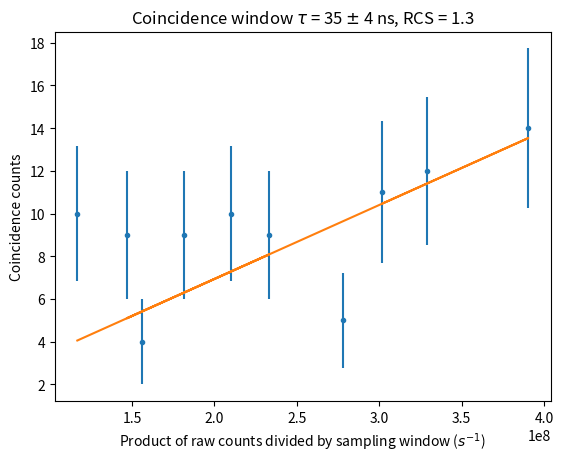

This figure's Python source:
import numpy as np
from scipy.optimize import curve_fit 
import matplotlib.pyplot as plt

# T = 2 # s  
# n1 = np.array([19553, 146961, 213710, 107925, 49942, 29835, 39147, 53680, 45013, 43671, 48519,
#                 50684, 81763, 30454, 35898, 49119, 44504, 184064, 401154, 193207, 11793, 18039], dtype=float)
# n2 = np.array([102167, 291071, 81106, 71895, 63354, 48076, 91327, 221865, 43020, 9911, 10447,
#                 10909, 78012, 73067, 92743, 151412, 119926, 267373, 414330, 298298, 224098, 20207], dtype=float)
# ydata = np.array([114, 521, 294, 113, 84, 30, 48, 171, 35, 7, 12, 9, 174, 28, 56, 9, 92, 939, 2659, 1214, 441, 12])

# T = 10 # s
# n1 = np.array([220044, 223322, 109982, 89342, 131964, 70465, 293019, 107710, 39961, 42109], dtype=float)
# n2 = np.array([457080, 989233, 260738, 105084, 98249, 114322, 65528, 36453, 28850, 32668], dtype=float)
# ydata = np.array([356, 797, 166, 29, 39, 34, 58, 32, 7, 8])

# T = 5 # s
# n1 = np.array([142760, 258279, 169757, 39913, 27787, 24742, 25651, 24711, 17565, 5821], dtype=float)
# n2 = np.array([221961, 334811, 438789, 712365, 403575, 154629, 196064, 134846, 72385, 34848], dtype=float)
# ydata = np.array([222, 554, 436, 191, 91, 27, 28, 25, 11, 2])

T = 5 # s
n1 = np.array([55112, 59738, 60022, 67441, 53016, 41287, 57559, 88656, 78627, 103641], dtype=float)
n2 = np.array([27384, 32670, 27422, 20589, 19789, 17792, 15768, 13142, 9929, 5638], dtype=float)
ydata = np.array([11, 14, 12, 5, 10, 9, 9, 9, 4, 10])

xdata = n1 * n2 / T

err = np.sqrt(ydata)

# print(err)

def f(x, tau):
    return tau * x 

def rcs(expected, observed, err, num_params=1):
    return np.sum((expected - observed) ** 2/ err ** 2) / (len(observed)-num_params)

popt, pcov = curve_fit(f, xdata, ydata, sigma = err)
tau = popt[0]
tau_err = np.sqrt(pcov[0][0])
print(tau * 10 ** 9, "+/-", tau_err * 10 ** 9, "ns")
print('RCS:', rcs(ydata, f(xdata, tau), err))
plt.errorbar(xdata, ydata, err,linestyle='none', marker='.')
# plt.plot(xdata, ydata, linestyle='none', marker='.')
plt.plot(xdata, f(xdata, tau))
plt.xlabel("Product of raw counts divided by sampling window ($s^{-1}$)")
plt.ylabel("Coincidence counts")
plt.title(f"Coincidence window $\\tau$ = {round(tau* 10 ** 9)} $\\pm$ {round(tau_err* 10 ** 9)} ns, RCS = {round(rcs(ydata, f(xdata, tau), err), 1)}")
plt.savefig("coincidence.pdf")
plt.show()